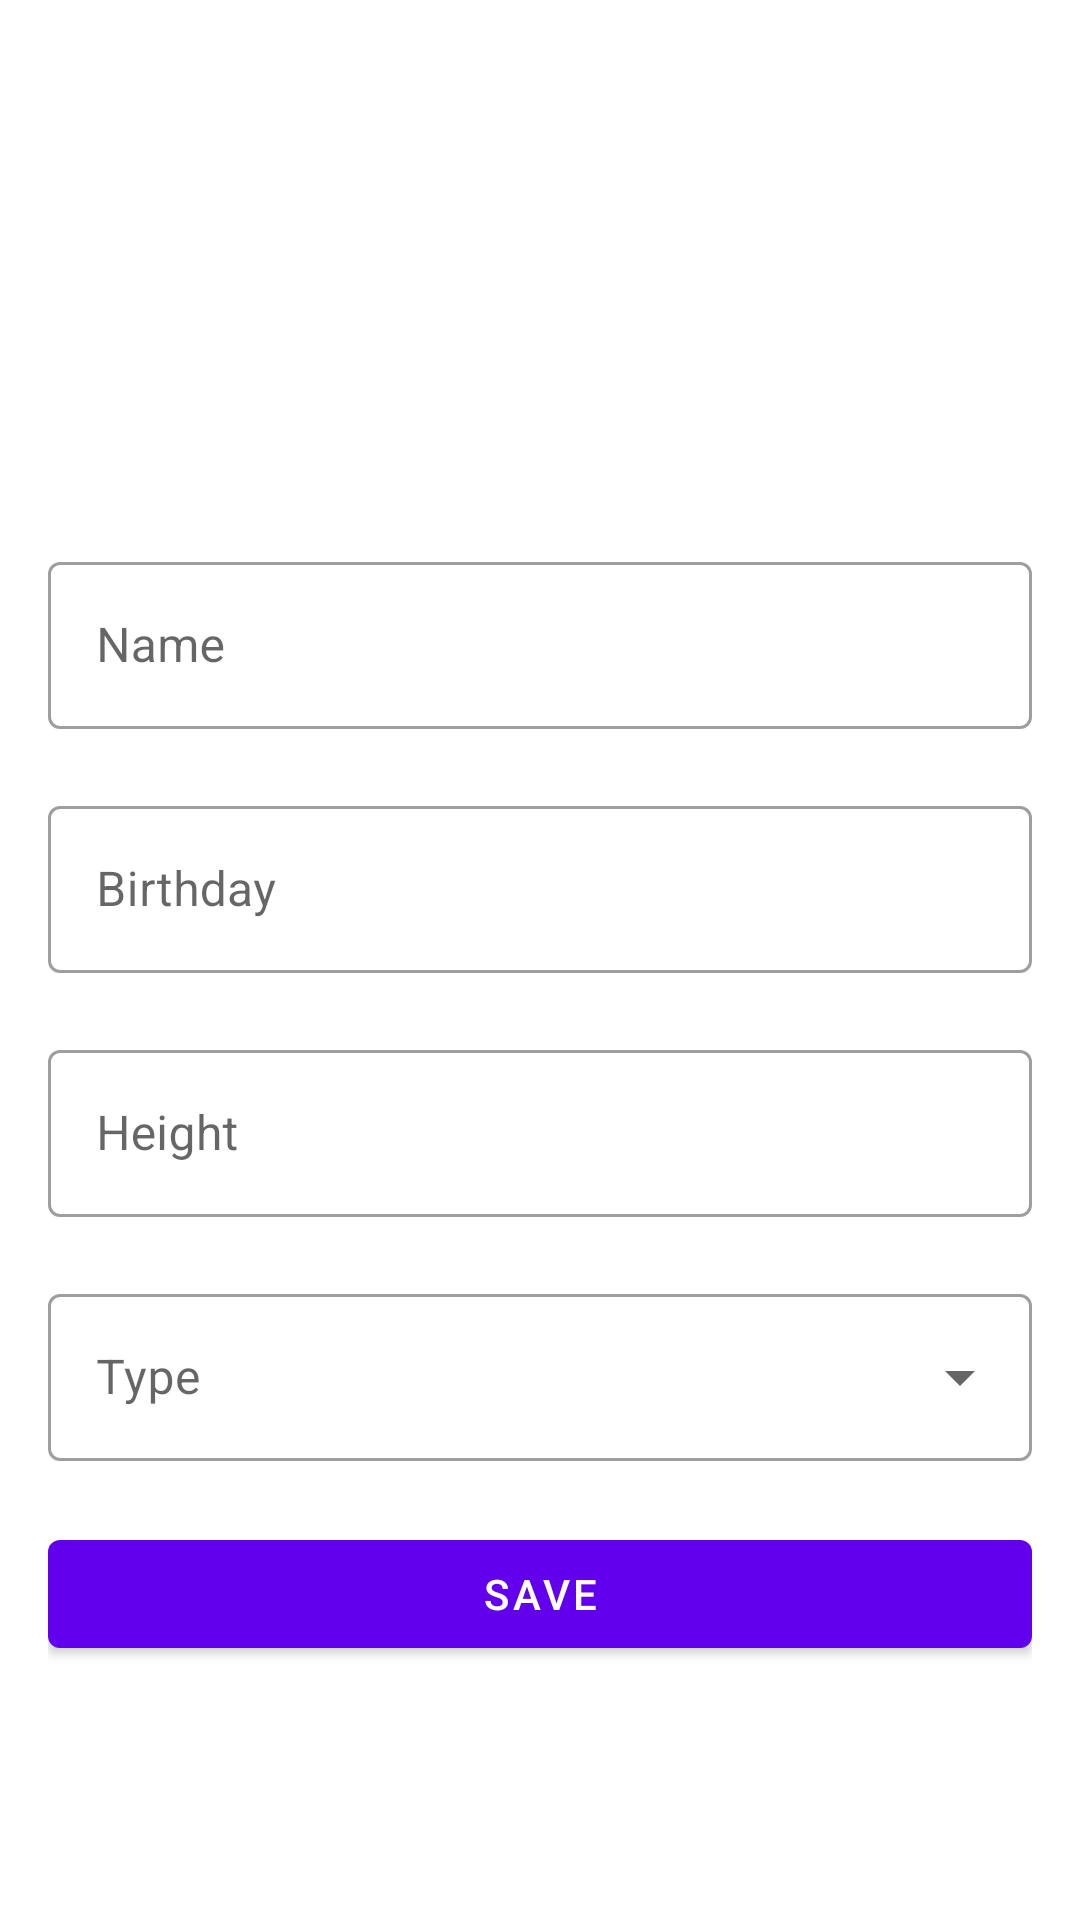

Reconstruct the res/layout file that produces this screen, plus the resources it refers to.
<!-- AndroidManifest.xml: application theme Theme.Descendants -->
<!-- res/layout/fragment_add.xml -->
<?xml version="1.0" encoding="utf-8"?>
<ScrollView
    xmlns:android="http://schemas.android.com/apk/res/android"
    xmlns:tools="http://schemas.android.com/tools"
    xmlns:app="http://schemas.android.com/apk/res-auto"
    android:layout_width="match_parent"
    android:layout_height="match_parent"
    android:padding="@dimen/margin_padding_size_medium"
    tools:context=".AddFragment">

    <androidx.constraintlayout.widget.ConstraintLayout
        android:layout_width="match_parent"
        android:layout_height="wrap_content">

        <com.google.android.material.imageview.ShapeableImageView
            android:id="@+id/siv_avatar"
            android:layout_width="@dimen/avatar_size_xxlarge"
            android:layout_height="@dimen/avatar_size_xxlarge"

            android:src="@drawable/default_avatar"
            android:scaleType="centerCrop"
            app:shapeAppearanceOverlay="@style/roundedImageView"

            app:layout_constraintStart_toStartOf="parent"
            app:layout_constraintEnd_toEndOf="parent"
            app:layout_constraintTop_toTopOf="parent"/>

        <com.google.android.material.textfield.TextInputLayout
            android:id="@+id/til_name"
            style="@style/Widget.MaterialComponents.TextInputLayout.OutlinedBox"
            android:layout_width="match_parent"
            android:layout_height="wrap_content"
            android:layout_marginTop="@dimen/margin_padding_size_medium"
            app:errorEnabled="true"

            android:hint="@string/til_name_hint"

            app:layout_constraintStart_toStartOf="parent"
            app:layout_constraintEnd_toEndOf="parent"
            app:layout_constraintTop_toBottomOf="@id/siv_avatar">

            <com.google.android.material.textfield.TextInputEditText
                android:layout_width="match_parent"
                android:layout_height="wrap_content"/>

        </com.google.android.material.textfield.TextInputLayout>

        <com.google.android.material.textfield.TextInputLayout
            android:id="@+id/til_birthday"
            style="@style/Widget.MaterialComponents.TextInputLayout.OutlinedBox"
            android:layout_width="match_parent"
            android:layout_height="wrap_content"
            app:errorEnabled="true"
            android:clickable="true"

            android:hint="@string/til_birthday_hint"

            app:layout_constraintStart_toStartOf="parent"
            app:layout_constraintEnd_toEndOf="parent"
            app:layout_constraintTop_toBottomOf="@id/til_name">

            <com.google.android.material.textfield.TextInputEditText
                android:layout_width="match_parent"
                android:layout_height="wrap_content"
                android:focusable="false"
                android:clickable="true"/>

        </com.google.android.material.textfield.TextInputLayout>

        <com.google.android.material.textfield.TextInputLayout
            android:id="@+id/til_height"
            style="@style/Widget.MaterialComponents.TextInputLayout.OutlinedBox"
            android:layout_width="match_parent"
            android:layout_height="wrap_content"
            app:errorEnabled="true"

            android:hint="@string/til_height_hint"
            app:suffixText="@string/til_height_suffix"

            app:layout_constraintStart_toStartOf="parent"
            app:layout_constraintEnd_toEndOf="parent"
            app:layout_constraintTop_toBottomOf="@id/til_birthday">

            <com.google.android.material.textfield.TextInputEditText
                android:layout_width="match_parent"
                android:layout_height="wrap_content"
                android:inputType="number"/>

        </com.google.android.material.textfield.TextInputLayout>

        <com.google.android.material.textfield.TextInputLayout
            android:id="@+id/til_type"
            style="@style/Widget.MaterialComponents.TextInputLayout.OutlinedBox.ExposedDropdownMenu"
            android:layout_width="match_parent"
            android:layout_height="wrap_content"
            app:errorEnabled="true"

            android:hint="@string/til_type_hint"

            app:layout_constraintStart_toStartOf="parent"
            app:layout_constraintEnd_toEndOf="parent"
            app:layout_constraintTop_toBottomOf="@id/til_height">

            <AutoCompleteTextView
                android:id="@+id/actv_type"
                android:layout_width="match_parent"
                android:layout_height="wrap_content"
                android:inputType="none" />

        </com.google.android.material.textfield.TextInputLayout>

        <com.google.android.material.textfield.TextInputLayout
            android:id="@+id/til_parents"
            style="@style/Widget.MaterialComponents.TextInputLayout.OutlinedBox.ExposedDropdownMenu"
            android:layout_width="match_parent"
            android:layout_height="wrap_content"
            app:errorEnabled="true"
            android:visibility="gone"
            android:clickable="true"

            android:hint="@string/parents_hint"

            app:layout_constraintStart_toStartOf="parent"
            app:layout_constraintEnd_toEndOf="parent"
            app:layout_constraintTop_toBottomOf="@id/til_type">

            <MultiAutoCompleteTextView
                android:id="@+id/mactv_parents"
                android:layout_width="match_parent"
                android:layout_height="wrap_content"
                android:inputType="none"
                android:focusable="false"
                android:clickable="true"/>

        </com.google.android.material.textfield.TextInputLayout>

        <com.google.android.material.textfield.TextInputLayout
            android:id="@+id/til_children"
            style="@style/Widget.MaterialComponents.TextInputLayout.OutlinedBox.ExposedDropdownMenu"
            android:layout_width="match_parent"
            android:layout_height="wrap_content"
            app:errorEnabled="true"
            android:visibility="gone"
            android:clickable="true"

            android:hint="@string/children_hint"

            app:layout_constraintStart_toStartOf="parent"
            app:layout_constraintEnd_toEndOf="parent"
            app:layout_constraintTop_toBottomOf="@id/til_parents">

            <MultiAutoCompleteTextView
                android:id="@+id/mactv_children"
                android:layout_width="match_parent"
                android:layout_height="wrap_content"
                android:inputType="none"
                android:focusable="false"
                android:clickable="true" />

        </com.google.android.material.textfield.TextInputLayout>

        <Button
            android:id="@+id/btn_save"
            android:layout_width="match_parent"
            android:layout_height="wrap_content"

            android:text="@string/btn_save"

            app:layout_constraintStart_toStartOf="parent"
            app:layout_constraintEnd_toEndOf="parent"
            app:layout_constraintTop_toBottomOf="@id/til_children"/>

    </androidx.constraintlayout.widget.ConstraintLayout>

</ScrollView>
<!-- resources referenced by this layout -->
<resources>
  <dimen name="avatar_size_xxlarge">150dp</dimen>
  <dimen name="margin_padding_size_medium">16dp</dimen>
  <string name="btn_save">Save</string>
  <string name="children_hint">Children</string>
  <string name="parents_hint">Parents</string>
  <string name="til_birthday_hint">Birthday</string>
  <string name="til_height_hint">Height</string>
  <string name="til_height_suffix">cm</string>
  <string name="til_name_hint">Name</string>
  <string name="til_type_hint">Type</string>
  <style name="Theme.Descendants" parent="Theme.MaterialComponents.DayNight.DarkActionBar">
          
          <item name="colorPrimary">@color/purple_500</item>
          <item name="colorPrimaryVariant">@color/purple_700</item>
          <item name="colorOnPrimary">@color/white</item>
          
          <item name="colorSecondary">@color/teal_200</item>
          <item name="colorSecondaryVariant">@color/teal_700</item>
          <item name="colorOnSecondary">@color/black</item>
          
          <item name="android:statusBarColor">?attr/colorPrimaryVariant</item>
          
      </style>
  <color name="purple_500">#FF6200EE</color>
  <color name="purple_700">#FF3700B3</color>
  <color name="white">#FFFFFFFF</color>
  <color name="teal_200">#FF03DAC5</color>
  <color name="teal_700">#FF018786</color>
  <color name="black">#FF000000</color>
</resources>
